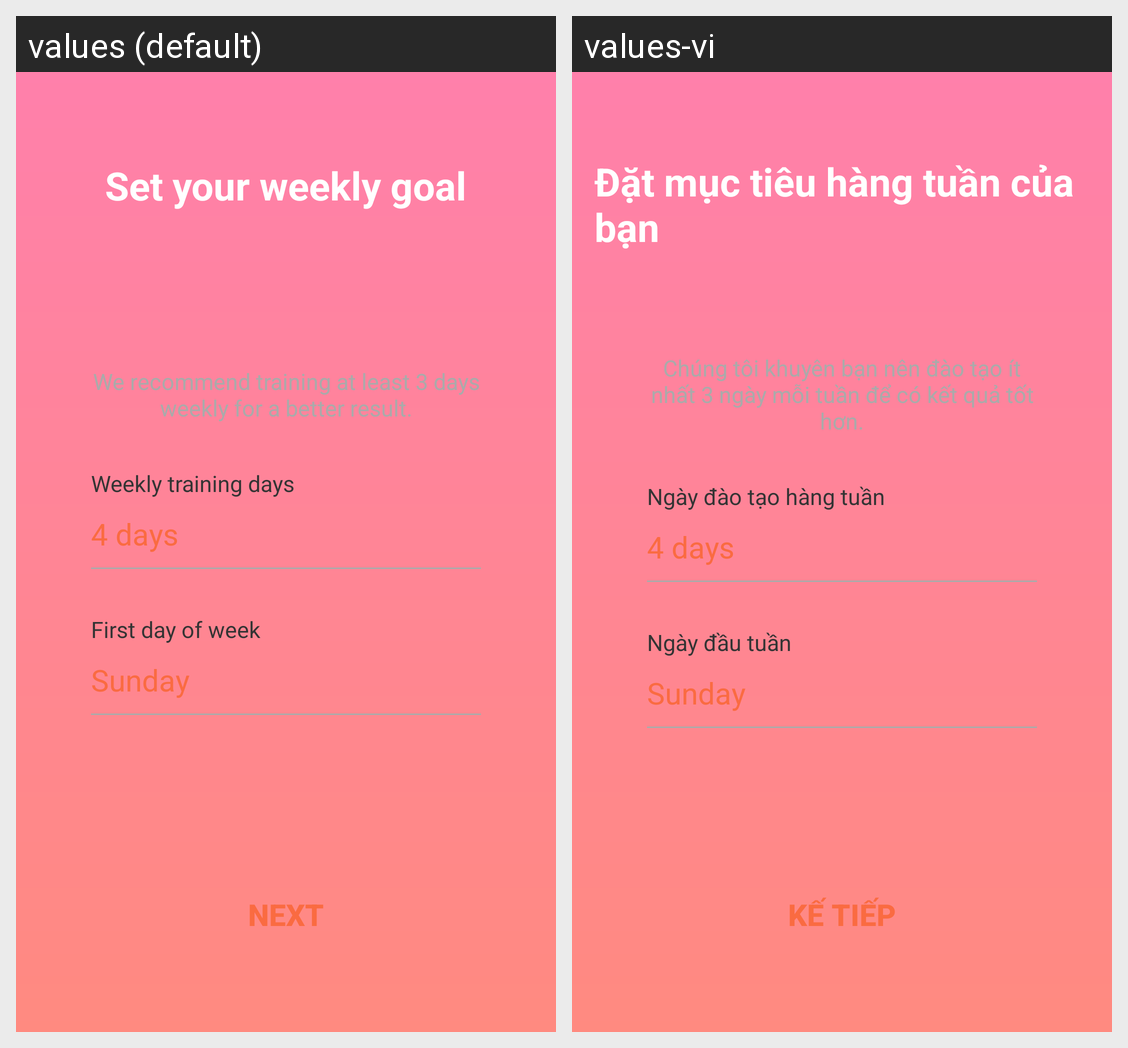

Strings drawn on this Android screen and how each of the app's shown locales translates them:
Android screen res/layout/activity_guide_goal.xml rendered under 2 locales, left to right: values (default), values-vi. Device: Nexus 5 (rendered at 1080×1920; each locale shown at half size, 540×960, under a caption strip naming it); theme AppTheme.
Strings drawn on this screen, with the default value and each locale's value (text and hints the layout hard-codes, and strings that could not be matched under every locale, appear in the picture but are not listed):

title_set_week_goal
  values: Set your weekly goal
  values-vi: Đặt mục tiêu hàng tuần của bạn

content_set_week_goal
  values: We recommend training at least 3 days weekly for a better result.
  values-vi: Chúng tôi khuyên bạn nên đào tạo ít nhất 3 ngày mỗi tuần để có kết quả tốt hơn.

weekly_train_day
  values: Weekly training days
  values-vi: Ngày đào tạo hàng tuần

first_day_of_week
  values: First day of week
  values-vi: Ngày đầu tuần

btn_next
  values: Next
  values-vi: Kế tiếp
